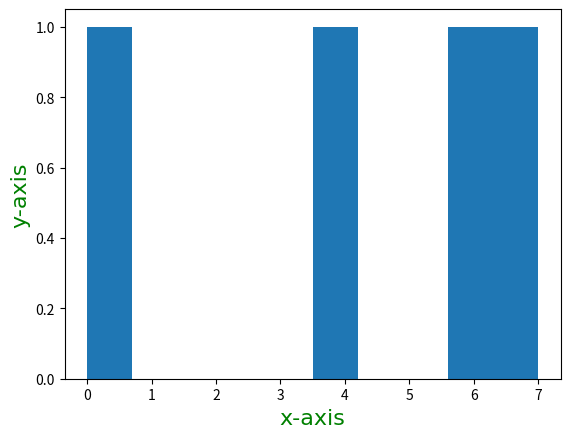
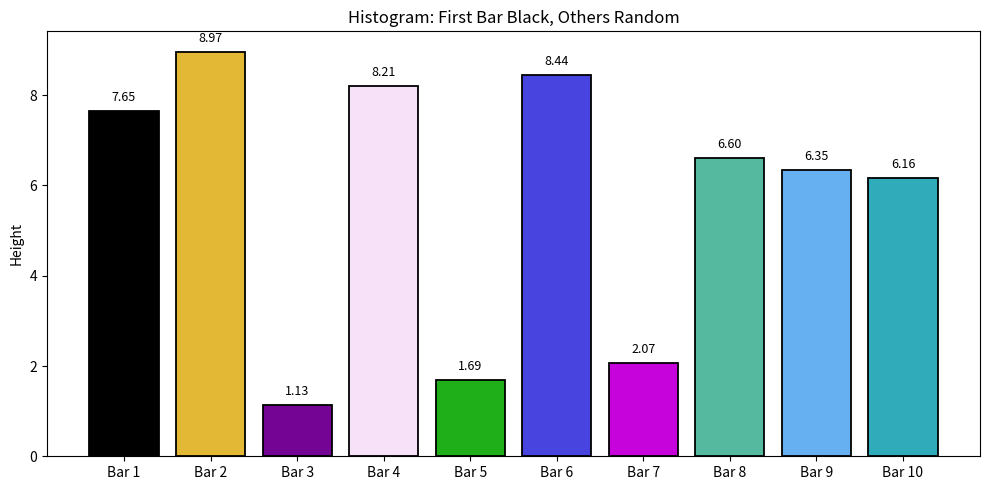

The script that saved these images, in order:
import matplotlib.pyplot as plt
import numpy as np

xpoints = np.array([0, 4, 6, 7]) # x axis
ypoints = np.array([3, 8, 1, 10]) # y axis


# plt.plot(xpoints, marker = "d", ls = ":", color = "#34159a", ms = 5, mec = "k",mfc = "b", lw = 1,)
# plt.plot(ypoints, marker = "o", ls= ":", color = "#065C53", ms = 5, mec = "k", mfc = "hotpink", lw = 1) # use of markers and linestyle(format is marker, line, color)
# plt.show() # To show the graph

x1 = np.array([0, 1, 2, 3])
y1 = np.array([3, 8, 1, 10])
x2 = np.array([0, 1, 2, 3])
y2 = np.array([6, 2, 7, 11])

# plt.plot(x1, y1, x2, y2)
font1 = {'family': 'Times New Roman','color': 'green', 'size': '16'}
font2 = {'family': 'Times New Roman','color': 'blue', 'size': '24'}
plt.xlabel("x-axis", fontdict= font1)
plt.ylabel("y-axis", fontdict= font1)
# plt.title("A Graph of X against Y", fontdict= font2, loc= 'left')

# plt.plot(xpoints, ypoints) # To plot the graph
# plt.grid(axis = 'y') # To add gridlines
# plt.grid(color = 'blue', linestyle = '--', linewidth = 0.5) # Grid properties
# plt.subplot(2,1,1)
# plt.scatter(xpoints, ypoints) # scatter chart
# plt.bar(xpoints, ypoints, width=0.2) # Bar chart
plt.hist(xpoints) # Histogram
# plt.title("Chart displaying the distribution of fruits", fontdict= font2)

# plt.pie(y2, labels= ['apple', 'banana','cherry', 'udara'], startangle= 90)
# plt.show()

# Assignment

# Generate 10 arbitrary heights
heights = np.random.uniform(low=0.1, high=10.0, size=10)

# X positions
x = np.arange(len(heights))

# Random colors for bars 2–10
random_colors = np.random.rand(9, 3)    # 9 RGB colors

# First bar = permanent black
colors = [(0, 0, 0)] + list(random_colors)

fig, ax = plt.subplots(figsize=(10, 5))

# Draw bars with black edge
bars = ax.bar(x, heights, color=colors, edgecolor='black', linewidth=1.3)

# Optional: height labels
for bar in bars:
    height = bar.get_height()
    ax.annotate(f'{height:.2f}',
                xy=(bar.get_x() + bar.get_width() / 2, height),
                xytext=(0, 5),
                textcoords="offset points",
                ha='center', va='bottom', fontsize=9)

# Clean formatting
ax.set_xticks(x)
ax.set_xticklabels([f'Bar {i+1}' for i in x])
ax.set_ylabel('Height')
ax.set_title('Histogram: First Bar Black, Others Random')

plt.tight_layout()
plt.show()